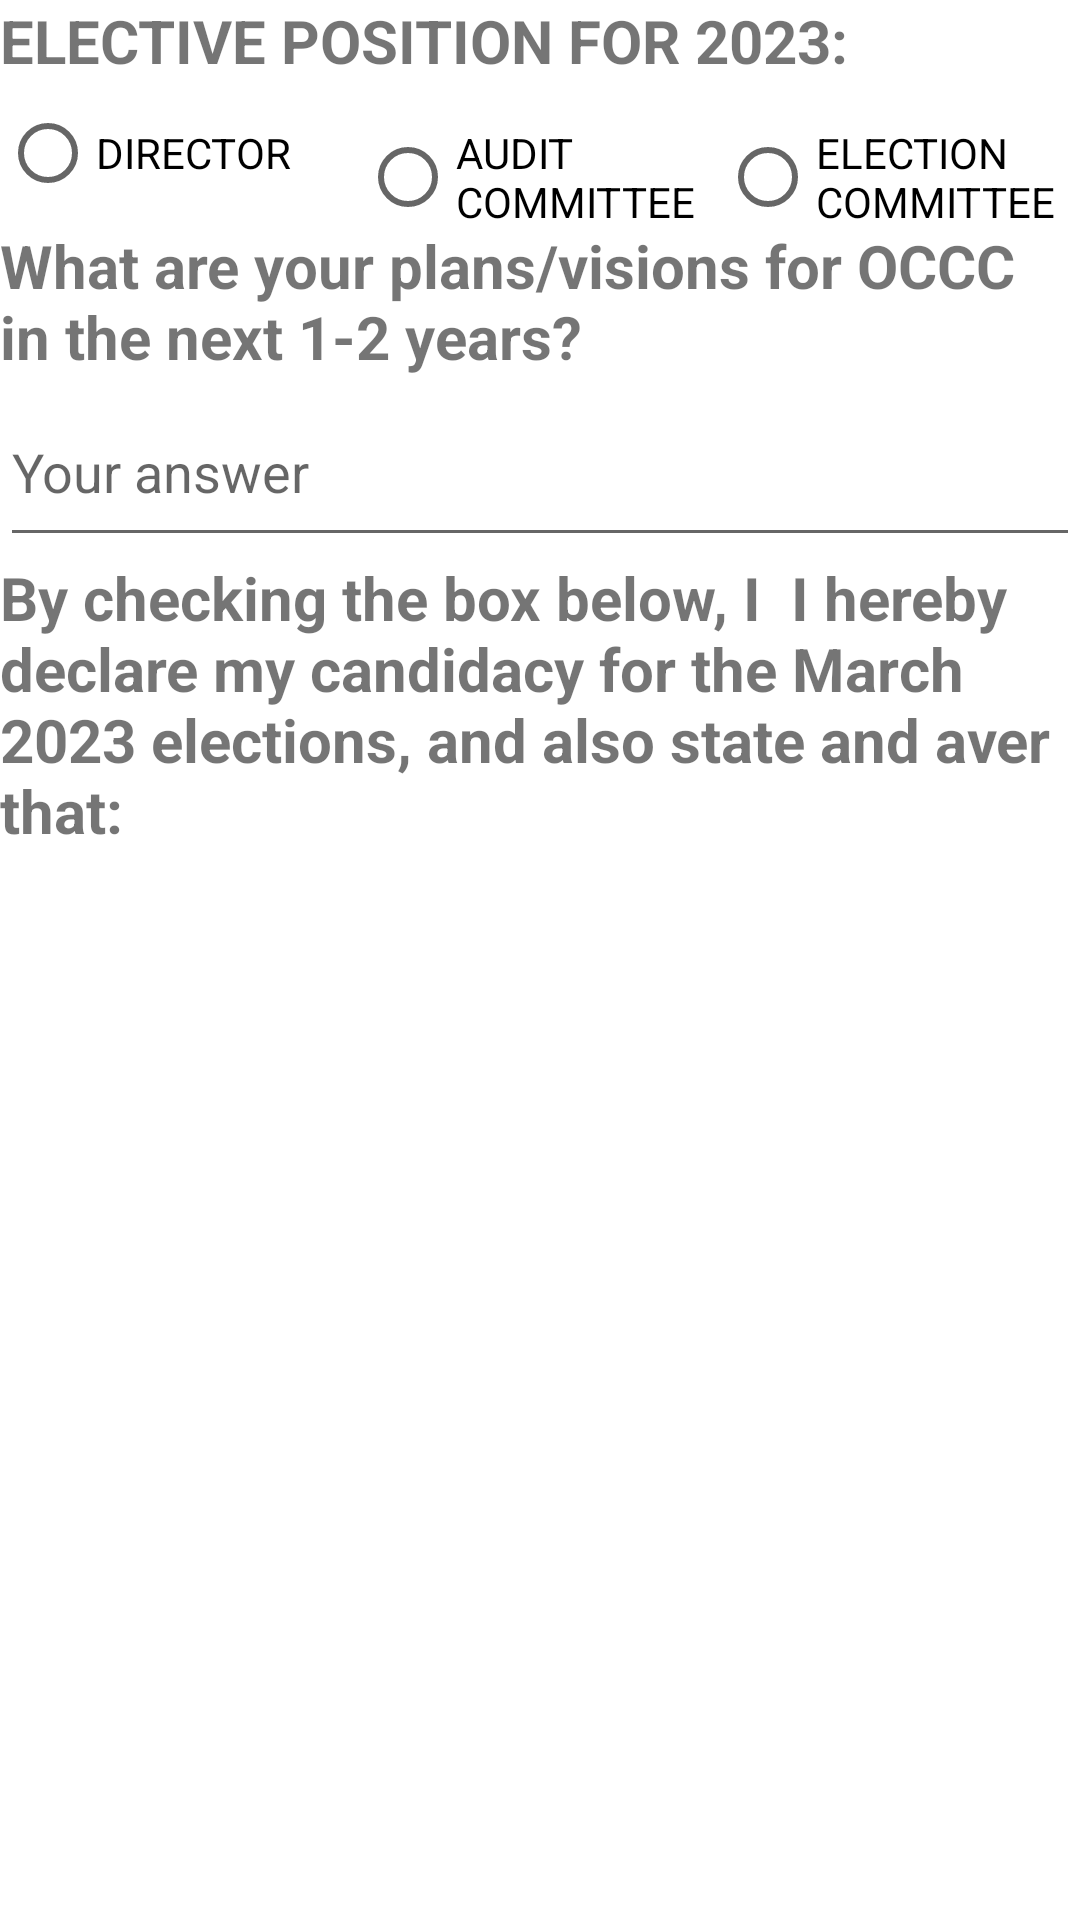

Write the Android layout XML for this screen, with the resource values it uses.
<!-- AndroidManifest.xml: application theme Theme.CandidacyForm -->
<!-- res/layout/activity_secondpage.xml -->
<?xml version="1.0" encoding="utf-8"?>
<LinearLayout xmlns:android="http://schemas.android.com/apk/res/android"
    xmlns:app="http://schemas.android.com/apk/res-auto"
    xmlns:tools="http://schemas.android.com/tools"
    android:layout_width="match_parent"
    android:layout_height="match_parent"
    android:orientation="vertical"
    android:gravity="center"
    tools:context=".Secondpage">



    <TextView
        android:id="@+id/textView26"
        android:layout_width="match_parent"
        android:layout_height="wrap_content"
        android:text="ELECTIVE POSITION FOR 2023:"
        android:textStyle="bold"
        android:textSize="20sp"/>


    <RadioGroup
        android:layout_width="match_parent"
        android:layout_height="wrap_content"
        android:orientation="horizontal">
        <RadioButton android:id="@+id/director"
            android:layout_width="120dp"
            android:layout_height="wrap_content"
            android:text="DIRECTOR"/>

        <RadioButton
            android:id="@+id/audit"
            android:layout_width="120dp"
            android:layout_height="wrap_content"
            android:text="AUDIT COMMITTEE" />

        <RadioButton android:id="@+id/electiob"
            android:layout_width="120dp"
            android:layout_height="wrap_content"
            android:text="ELECTION COMMITTEE"/>

    </RadioGroup>

    <TextView
        android:id="@+id/textView25"
        android:layout_width="match_parent"
        android:layout_height="wrap_content"
        android:text="What are your plans/visions for OCCC in the next 1-2 years?"
        android:textStyle="bold"
        android:textSize="20sp"/>

    <EditText
        android:id="@+id/email"
        android:layout_width="match_parent"
        android:layout_height="60dp"
        android:ems="10"
        android:inputType="textPersonName"
        android:hint="Your answer" />

    <TextView
        android:id="@+id/textView207"
        android:layout_width="match_parent"
        android:layout_height="wrap_content"
        android:text="By checking the box below, I  I hereby declare my candidacy for the March 2023 elections, and also state and aver that: "
        android:textStyle="bold"
        android:textSize="20sp"/>

    <HorizontalScrollView
        android:layout_width="match_parent"
        android:layout_height="match_parent">

        <LinearLayout
            android:layout_width="wrap_content"
            android:layout_height="match_parent"
            android:orientation="vertical" />
    </HorizontalScrollView>


</LinearLayout>
<!-- resources referenced by this layout -->
<resources>
  <style name="Theme.CandidacyForm" parent="Theme.MaterialComponents.DayNight.NoActionBar">
          
          <item name="colorPrimary">@color/purple_500</item>
          <item name="colorPrimaryVariant">@color/purple_700</item>
          <item name="colorOnPrimary">@color/white</item>
          
          <item name="colorSecondary">@color/teal_200</item>
          <item name="colorSecondaryVariant">@color/teal_700</item>
          <item name="colorOnSecondary">@color/black</item>
          
          <item name="android:statusBarColor">?attr/colorPrimaryVariant</item>
          
      </style>
  <!-- not gathered from this repository: default colours our renderer supplied (Android Studio template values) -->
  <color name="purple_500">#FF6200EE</color>
  <color name="purple_700">#FF3700B3</color>
  <color name="teal_200">#FF03DAC5</color>
  <color name="teal_700">#FF018786</color>
  <color name="black">#FF000000</color>
  <color name="white">#FFFFFFFF</color>
</resources>
